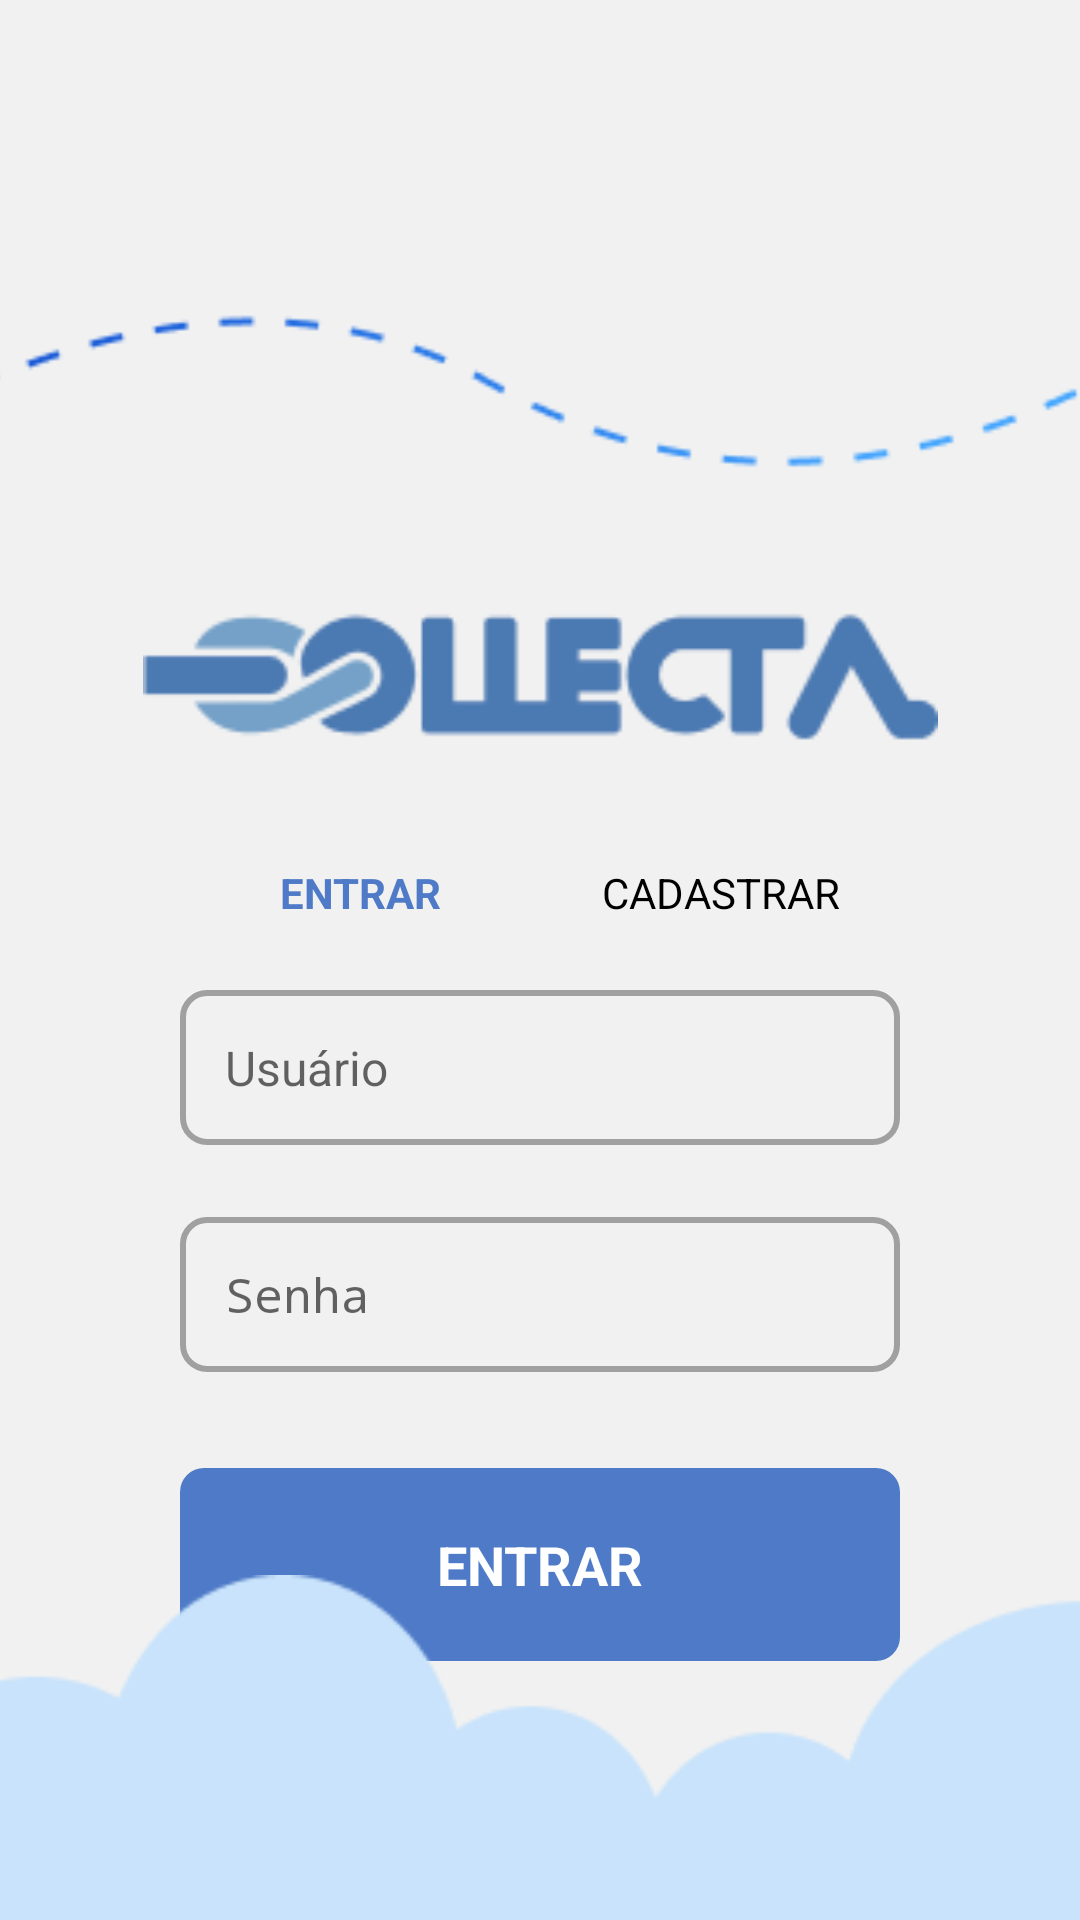

Layout XML and referenced resources for this Android screen:
<!-- AndroidManifest.xml: application theme Theme.Frontcollecta -->
<!-- res/layout/activity_form_login.xml -->
<?xml version="1.0" encoding="utf-8"?>
<androidx.core.widget.NestedScrollView
    android:layout_width="match_parent"
    android:layout_height="match_parent"
    android:fillViewport="true"
    xmlns:android="http://schemas.android.com/apk/res/android">

<androidx.constraintlayout.widget.ConstraintLayout
    xmlns:android="http://schemas.android.com/apk/res/android"
    xmlns:app="http://schemas.android.com/apk/res-auto"
    xmlns:tools="http://schemas.android.com/tools"
    android:layout_width="match_parent"
    android:layout_height="match_parent"
    android:background="@color/seashell"
    tools:context=".FormLogin">













    <ImageView
        android:id="@+id/pontilhado"
        android:layout_width="410dp"
        android:layout_height="200dp"
        android:src="@drawable/pontilhado"
        app:layout_constraintStart_toStartOf="parent"
        app:layout_constraintEnd_toEndOf="parent"
        app:layout_constraintTop_toTopOf="parent"
        android:layout_marginTop="57dp"/>

    <ImageView
        android:id="@+id/logo"
        android:layout_width="265dp"
        android:layout_height="90dp"
        android:src="@drawable/logo"
        app:layout_constraintStart_toStartOf="parent"
        app:layout_constraintEnd_toEndOf="parent"
        app:layout_constraintTop_toTopOf="parent"
        android:layout_marginTop="180dp"/>

    <androidx.appcompat.widget.AppCompatButton
        android:id="@+id/btn_selecionar_entrar"
        style="@style/button_linha"
        android:text="@string/entrar"
        app:layout_constraintTop_toBottomOf="@id/logo"
        app:layout_constraintStart_toStartOf="parent"
        app:layout_constraintEnd_toEndOf="parent"
        android:layout_marginRight="180dp"
        />

    <androidx.appcompat.widget.AppCompatButton
        android:id="@+id/btn_selecionar_cadastrar"
        style="@style/button_linha2"
        android:text="@string/cadastrar"
        app:layout_constraintTop_toBottomOf="@id/logo"
        app:layout_constraintStart_toStartOf="parent"
        app:layout_constraintEnd_toEndOf="parent"
        android:layout_marginLeft="180dp"
        />

    <View
        android:id="@+id/conainerComponents"
        style="@style/ContainerComponents"
        android:layout_height="230dp"
        app:layout_constraintStart_toStartOf="parent"
        app:layout_constraintEnd_toEndOf="parent"
        app:layout_constraintTop_toBottomOf="@id/logo"/>

    <EditText
        android:id="@+id/edit_email"
        style="@style/edit_text"
        android:hint="Usuário"
        android:inputType="textEmailAddress"
        android:textSize="16dp"
        app:layout_constraintStart_toStartOf="@id/conainerComponents"
        app:layout_constraintEnd_toEndOf="@id/conainerComponents"
        app:layout_constraintTop_toTopOf="@id/conainerComponents"/>


    <EditText
        android:id="@+id/edit_senha"
        style="@style/edit_text"
        android:hint="Senha"
        android:inputType="numberPassword"
        android:textSize="16dp"
        android:layout_marginTop="24dp"
        app:layout_constraintStart_toStartOf="@id/conainerComponents"
        app:layout_constraintEnd_toEndOf="@id/conainerComponents"
        app:layout_constraintTop_toBottomOf="@id/edit_email"/>


    <androidx.appcompat.widget.AppCompatButton
        android:id="@+id/btn_entrar"
        style="@style/button"
        android:text="@string/entrar"
        app:layout_constraintStart_toStartOf="parent"
        app:layout_constraintEnd_toEndOf="parent"
        app:layout_constraintTop_toBottomOf="@id/edit_senha"
        />

    <ProgressBar
        android:id="@+id/progressbar"
        android:layout_width="wrap_content"
        android:layout_height="wrap_content"
        android:layout_marginTop="20dp"
        android:visibility="invisible"
        app:layout_constraintStart_toStartOf="parent"
        app:layout_constraintEnd_toEndOf="parent"
        app:layout_constraintTop_toBottomOf="@id/conainerComponents"
        />

    <ImageView
        android:id="@+id/nuvens_logo"
        android:layout_width="425dp"
        android:layout_height="115dp"
        android:src="@drawable/nuvens_logo"
        app:layout_constraintStart_toStartOf="parent"
        app:layout_constraintEnd_toEndOf="parent"
        app:layout_constraintBottom_toBottomOf="parent"
        android:layout_marginTop="100dp"
        />



</androidx.constraintlayout.widget.ConstraintLayout>

</androidx.core.widget.NestedScrollView>
<!-- resources referenced by this layout -->
<resources>
  <color name="seashell">#F1F1F1</color>
  <string name="cadastrar">CADASTRAR</string>
  <string name="entrar">ENTRAR</string>
  <style name="ContainerComponents">
          <item name="android:layout_width">match_parent</item>
          <item name="android:height">50dp</item>
          <item name="android:background">@drawable/container_components</item>
          <item name="android:layout_margin">60dp</item>
      </style>
  <style name="button">
          <item name="android:layout_width">match_parent</item>
          <item name="android:layout_height">wrap_content</item>
          <item name="android:layout_marginLeft">60dp</item>
          <item name="android:layout_marginRight">60dp</item>
          <item name="android:layout_marginTop">32dp</item>
          <item name="android:padding">20dp</item>
          <item name="android:background">@drawable/button</item>
          <item name="android:textColor">@color/white</item>
          <item name="android:textSize">18sp</item>
          <item name="android:textStyle">bold</item>
          <item name="android:gravity">center</item>
      </style>
  <style name="button_linha">
          <item name="android:layout_width">100dp</item>
          <item name="android:layout_height">35dp</item>
          <item name="android:layout_marginLeft">60dp</item>
          <item name="android:layout_marginRight">60dp</item>
          <item name="android:layout_marginTop">10dp</item>
          <item name="android:background">@drawable/buttonlinha</item>
          <item name="android:textColor">@color/tufts</item>
          <item name="android:textSize">14sp</item>
          <item name="android:textStyle">bold</item>
          <item name="android:gravity">center</item>
      </style>
  <style name="button_linha2">
          <item name="android:layout_width">100dp</item>
          <item name="android:layout_height">35dp</item>
          <item name="android:layout_marginLeft">60dp</item>
          <item name="android:layout_marginRight">60dp</item>
          <item name="android:layout_marginTop">10dp</item>
          <item name="android:background">@drawable/buttonlinha</item>
          <item name="android:textColor">@color/black</item>
          <item name="android:textSize">14sp</item>
          <item name="android:textStyle">normal</item>
          <item name="android:gravity">center</item>
      </style>
  <style name="edit_text">
          <item name="android:layout_width">match_parent</item>
          <item name="android:layout_height">wrap_content</item>
          <item name="android:background">@drawable/edit_text</item>
          <item name="android:padding">15dp</item>
          <item name="android:maxLength">30</item>
          <item name="android:layout_marginLeft">60dp</item>
          <item name="android:layout_marginRight">60dp</item>
      </style>
  <style name="Theme.Frontcollecta" parent="android:Theme.Material.Light.NoActionBar" />
  <!-- drawable container_components (drawable) -->
  <?xml version="1.0" encoding="utf-8"?>
  <shape xmlns:android="http://schemas.android.com/apk/res/android">
  
      <solid android:color="@color/seashell"/>
      <corners android:radius="20dp"/>
  
  
  </shape>
  <!-- drawable button (drawable) -->
  <?xml version="1.0" encoding="utf-8"?>
  <shape xmlns:android="http://schemas.android.com/apk/res/android">
      <solid android:color="@color/tufts"/>
      <corners android:radius="8dp"/>
  
  </shape>
  <color name="white">#FFFFFFFF</color>
  <!-- drawable buttonlinha (drawable) -->
  <?xml version="1.0" encoding="utf-8"?>
  <shape xmlns:android="http://schemas.android.com/apk/res/android">
      <solid android:color="@color/seashell"/>
  </shape>
  <color name="tufts">#4E7AC7</color>
  <color name="black">#FF000000</color>
  <!-- drawable edit_text (drawable) -->
  <?xml version="1.0" encoding="utf-8"?>
  <shape xmlns:android="http://schemas.android.com/apk/res/android">
      <solid android:color="@color/seashell"/>
      <corners android:radius="8dp"/>
      <stroke android:color="@color/cinza_claro" android:width="2dp"/>
  </shape>
  <color name="cinza_claro">#A0A0A0</color>
</resources>
